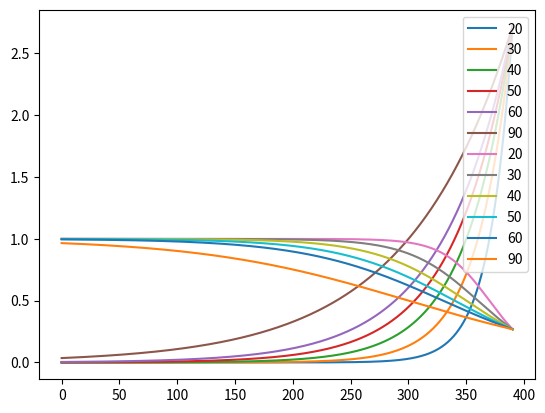

Source code (Python):
import numpy as np
import matplotlib.pyplot as plt

MINUTES_IN_DAY = 390
thresh = [20, 30, 40, 50, 60, 90]

x = np.linspace(0, MINUTES_IN_DAY, 1000)
for tr in thresh:
    weights_function = np.exp(-(MINUTES_IN_DAY - tr - x) / tr)
    plt.plot(x, weights_function, label=tr)

plt.legend()
plt.show()

fcn_weights = np.ones((1000,))

for tr in thresh:
    weights_function = np.exp(-(MINUTES_IN_DAY - tr - x) / tr)
    pr_fcn = fcn_weights / (fcn_weights + weights_function)
    plt.plot(x, pr_fcn, label=tr)

plt.legend()
plt.show()
